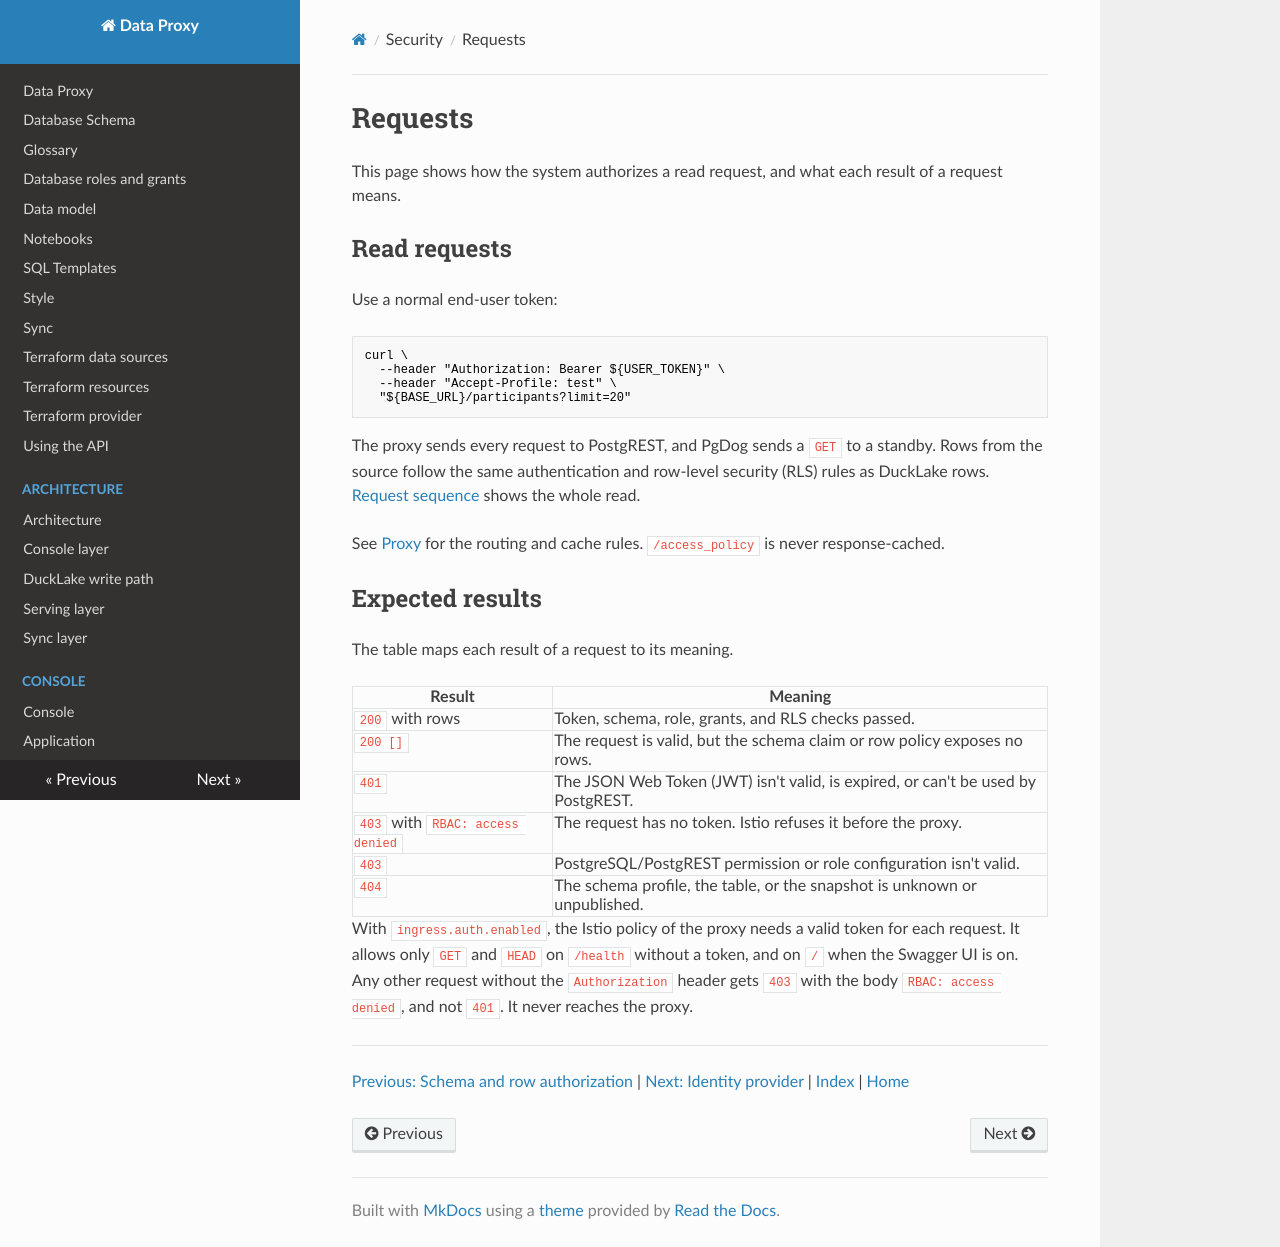

repository: prefeitura-rio/data-proxy · page: security/requests/index.html · generator: mkdocs

# Requests

This page shows how the system authorizes a read request, and what each result of a request means.

## Read requests

Use a normal end-user token:

```bash
curl \
  --header "Authorization: Bearer ${USER_TOKEN}" \
  --header "Accept-Profile: test" \
  "${BASE_URL}/participants?limit=20"
```

The proxy sends every request to PostgREST, and PgDog sends a `GET` to a standby. Rows from the source follow the same authentication and row-level security (RLS) rules as DuckLake rows. [Request sequence](../architecture/serving.md#request-sequence) shows the whole read.

See [Proxy](../proxy/index.md) for the routing and cache rules. `/access_policy` is never response-cached.

## Expected results

The table maps each result of a request to its meaning.

| Result          | Meaning                                                                   |
| --------------- | ------------------------------------------------------------------------- |
| `200` with rows | Token, schema, role, grants, and RLS checks passed.                       |
| `200 []`        | The request is valid, but the schema claim or row policy exposes no rows. |
| `401`           | The JSON Web Token (JWT) isn't valid, is expired, or can't be used by PostgREST.    |
| `403` with `RBAC: access denied` | The request has no token. Istio refuses it before the proxy. |
| `403`           | PostgreSQL/PostgREST permission or role configuration isn't valid.        |
| `404`           | The schema profile, the table, or the snapshot is unknown or unpublished. |

With `ingress.auth.enabled`, the Istio policy of the proxy needs a valid token for each request. It allows only `GET` and `HEAD` on `/health` without a token, and on `/` when the Swagger UI is on. Any other request without the `Authorization` header gets `403` with the body `RBAC: access denied`, and not `401`. It never reaches the proxy.

<!-- nav:start -->
---

[Previous: Schema and row authorization](./authorization.md) | [Next: Identity provider](./identity.md) | [Index](./index.md) | [Home](../index.md)
<!-- nav:end -->
